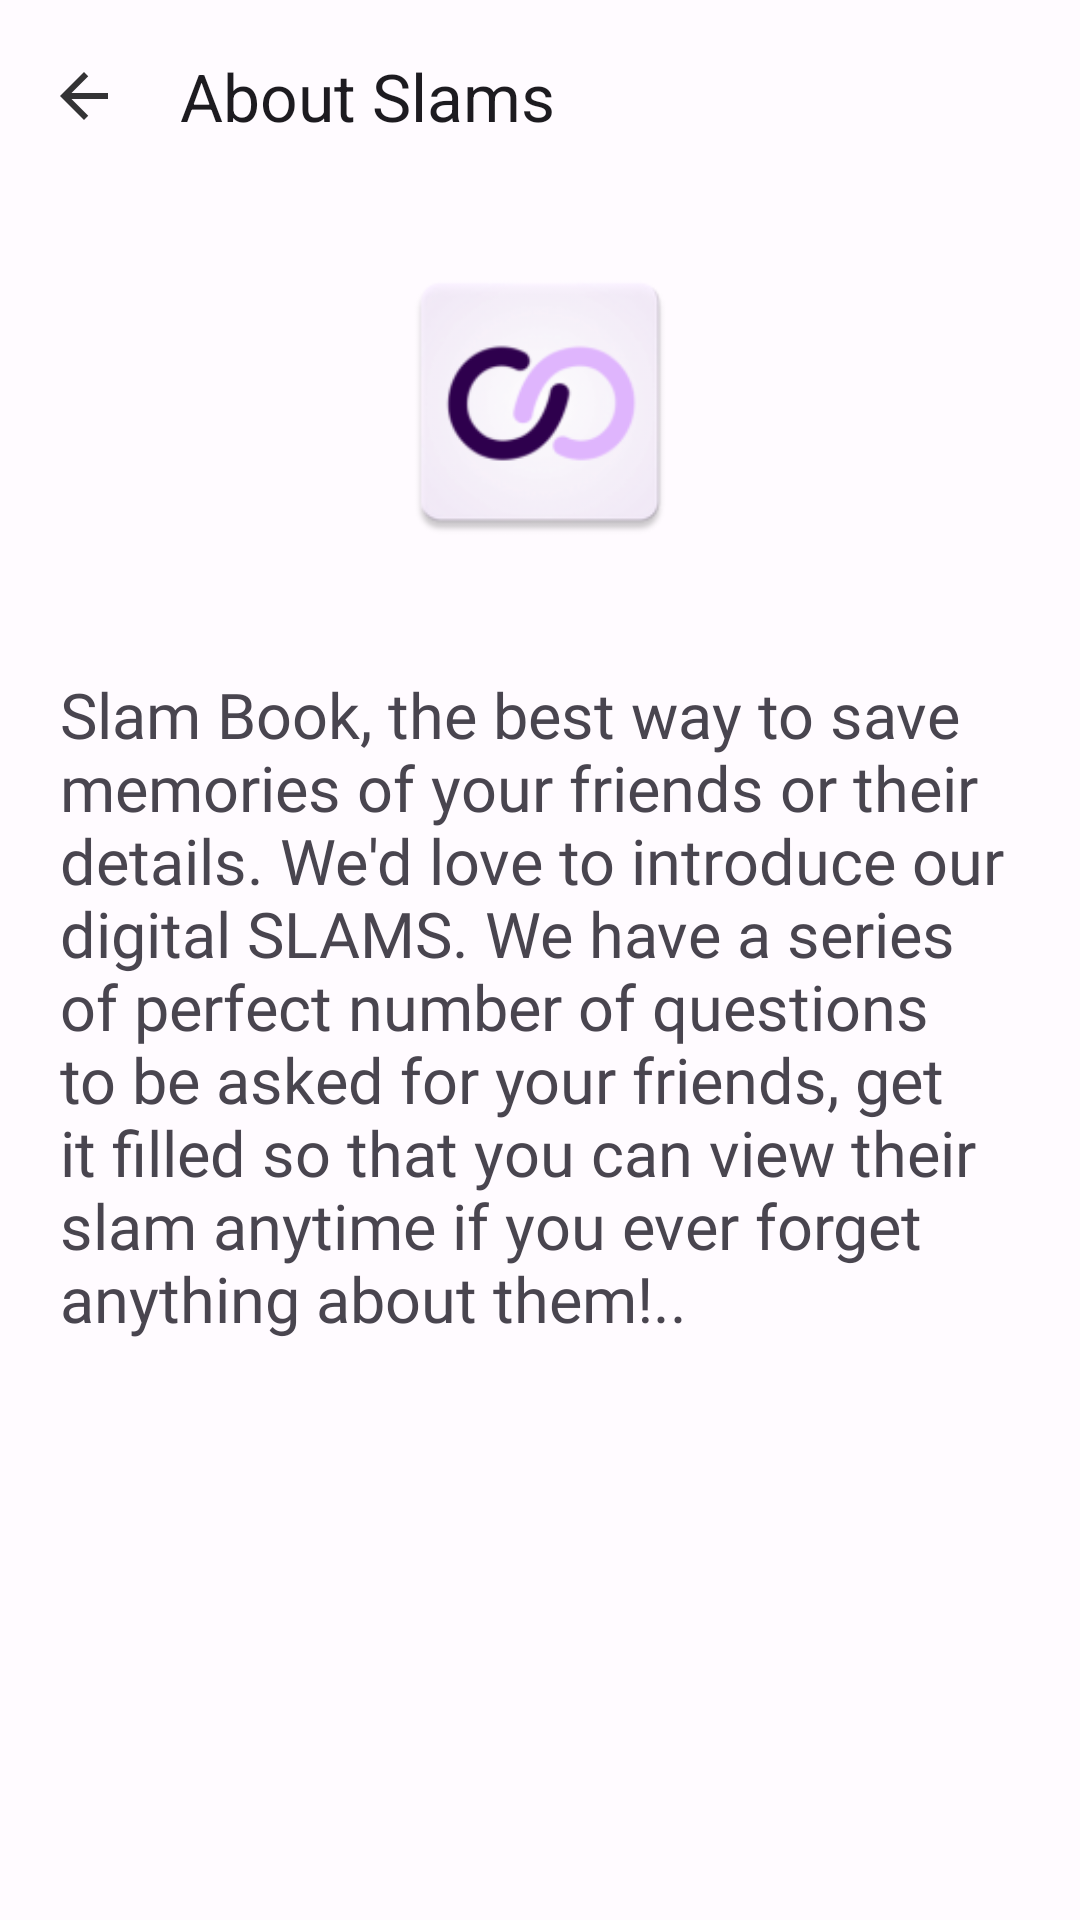

Layout XML and referenced resources for this Android screen:
<!-- AndroidManifest.xml: application theme Theme.SlamBook -->
<!-- res/layout/activity_about_this_app.xml -->
<?xml version="1.0" encoding="utf-8"?>
<LinearLayout
    xmlns:android="http://schemas.android.com/apk/res/android"
    xmlns:app="http://schemas.android.com/apk/res-auto"
    xmlns:tools="http://schemas.android.com/tools"
    android:layout_width="match_parent"
    android:layout_height="match_parent"
    tools:context=".AboutThisApp"
    android:orientation="vertical">

    <com.google.android.material.appbar.AppBarLayout
        android:layout_width="match_parent"
        android:layout_height="wrap_content">


    <com.google.android.material.appbar.MaterialToolbar
        android:id="@+id/topAppBar2"
        android:layout_width="match_parent"
        android:layout_height="?attr/actionBarSize"
        app:navigationIcon="@drawable/ic_baseline_arrow_back_24"
        app:title="About Slams"/>

    </com.google.android.material.appbar.AppBarLayout>

    <ImageView
        android:layout_width="100dp"
        android:layout_height="100dp"
        android:layout_margin="20dp"
        android:src="@mipmap/slams_logo"
        android:layout_gravity="center">

    </ImageView>

    <TextView
        android:layout_width="match_parent"
        android:layout_height="wrap_content"
        android:layout_margin="20dp"
        android:focusable="false"
        android:fontFamily="@font/signika_regular"
        android:text="Slam Book, the best way to save memories of your friends or their details. We'd love to introduce our digital SLAMS. We have a series of perfect number of questions to be asked for your friends, get it filled so that you can view their slam anytime if you ever forget anything about them!.. "
        android:textSize="21sp">

    </TextView>
</LinearLayout>
<!-- resources referenced by this layout -->
<resources>
  <!-- drawable ic_baseline_arrow_back_24 (drawable) -->
  <vector android:alpha="0.9" android:autoMirrored="true"
      android:height="24dp" android:tint="?attr/colorOnSurface"
      android:viewportHeight="24" android:viewportWidth="24"
      android:width="24dp" xmlns:android="http://schemas.android.com/apk/res/android">
      <path android:fillColor="?attr/colorOnSurface" android:pathData="M20,11H7.83l5.59,-5.59L12,4l-8,8 8,8 1.41,-1.41L7.83,13H20v-2z"/>
  </vector>
  <color name="md_theme_light_primary">#784A9A</color>
  <color name="md_theme_light_onPrimary">#FFFFFF</color>
  <color name="md_theme_light_primaryContainer">#F2DAFF</color>
  <color name="md_theme_light_onPrimaryContainer">#2E004E</color>
  <color name="md_theme_light_secondary">#675A6E</color>
  <color name="md_theme_light_onSecondary">#FFFFFF</color>
  <color name="md_theme_light_secondaryContainer">#EEDDF5</color>
  <color name="md_theme_light_onSecondaryContainer">#221829</color>
  <color name="md_theme_light_tertiary">#815155</color>
  <color name="md_theme_light_onTertiary">#FFFFFF</color>
  <color name="md_theme_light_tertiaryContainer">#FFDADB</color>
  <color name="md_theme_light_onTertiaryContainer">#321015</color>
  <color name="md_theme_light_error">#BA1A1A</color>
  <color name="md_theme_light_errorContainer">#FFDAD6</color>
  <color name="md_theme_light_onError">#FFFFFF</color>
  <color name="md_theme_light_onErrorContainer">#410002</color>
  <color name="md_theme_light_background">#FFFBFF</color>
  <color name="md_theme_light_onBackground">#1D1B1E</color>
  <color name="md_theme_light_surface">#FFFBFF</color>
  <color name="md_theme_light_onSurface">#1D1B1E</color>
  <color name="md_theme_light_surfaceVariant">#EADFEA</color>
  <color name="md_theme_light_onSurfaceVariant">#4B454D</color>
  <color name="md_theme_light_outline">#7C757E</color>
  <color name="md_theme_light_inverseOnSurface">#F6EFF3</color>
  <color name="md_theme_light_inverseSurface">#322F33</color>
  <color name="md_theme_light_inversePrimary">#E1B6FF</color>
</resources>
